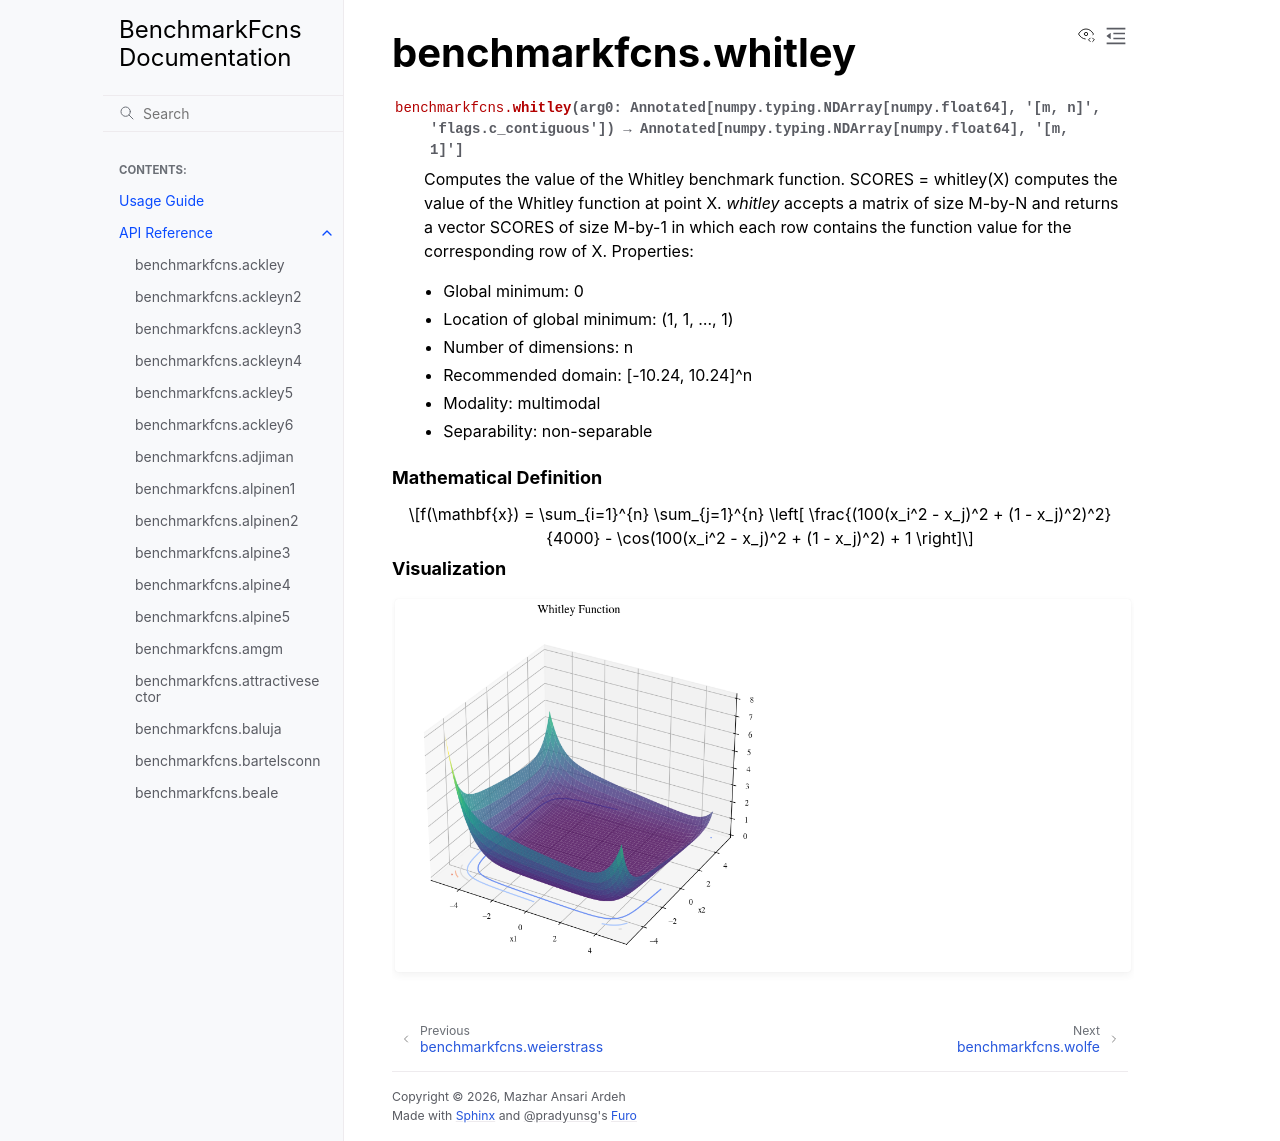

repository: mazhar-ansari-ardeh/BenchmarkFcns · page: generated/benchmarkfcns.whitley.html · generator: sphinx

benchmarkfcns.whitley
=====================

.. currentmodule:: benchmarkfcns

.. autofunction:: whitley

.. raw:: html

   <div style="clear: both"></div>



.. rubric:: Mathematical Definition

.. math::

   f(\mathbf{x}) = \sum_{i=1}^{n} \sum_{j=1}^{n} \left[ \frac{(100(x_i^2 - x_j)^2 + (1 - x_j)^2)^2}{4000} - \cos(100(x_i^2 - x_j)^2 + (1 - x_j)^2) + 1 \right]

.. rubric:: Visualization

.. function-plots:: benchmarkfcns.whitley
